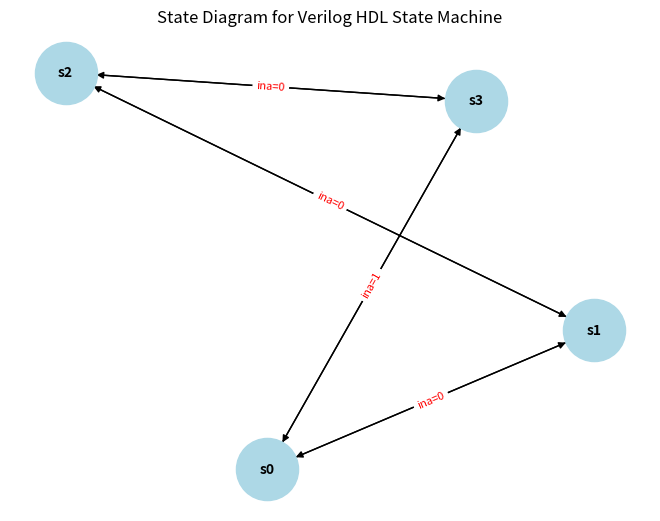

Source code (Python):
import matplotlib.pyplot as plt
import networkx as nx


def draw_state_diagram():
    # 创建有向图
    G = nx.DiGraph()

    # 定义状态和状态之间的转移关系
    edges = [
        ("s0", "s1", "ina=1"), ("s0", "s3", "ina=0"),
        ("s1", "s2", "ina=1"), ("s1", "s0", "ina=0"),
        ("s2", "s3", "ina=1"), ("s2", "s1", "ina=0"),
        ("s3", "s0", "ina=1"), ("s3", "s2", "ina=0")
    ]

    # 添加边到图中
    for edge in edges:
        G.add_edge(edge[0], edge[1], label=edge[2])

    # 使用 spring 布局绘制状态图
    pos = nx.spring_layout(G)

    # 绘制节点和边
    nx.draw(G, pos, with_labels=True, node_size=2000, node_color='lightblue', font_size=10, font_weight='bold',
            arrows=True)

    # 绘制边的标签
    edge_labels = {(edge[0], edge[1]): edge[2] for edge in edges}
    nx.draw_networkx_edge_labels(G, pos, edge_labels=edge_labels, font_size=8, font_color='red')

    # 显示图形
    plt.title("State Diagram for Verilog HDL State Machine")
    plt.show()


# 调用函数绘制状态图
draw_state_diagram()
